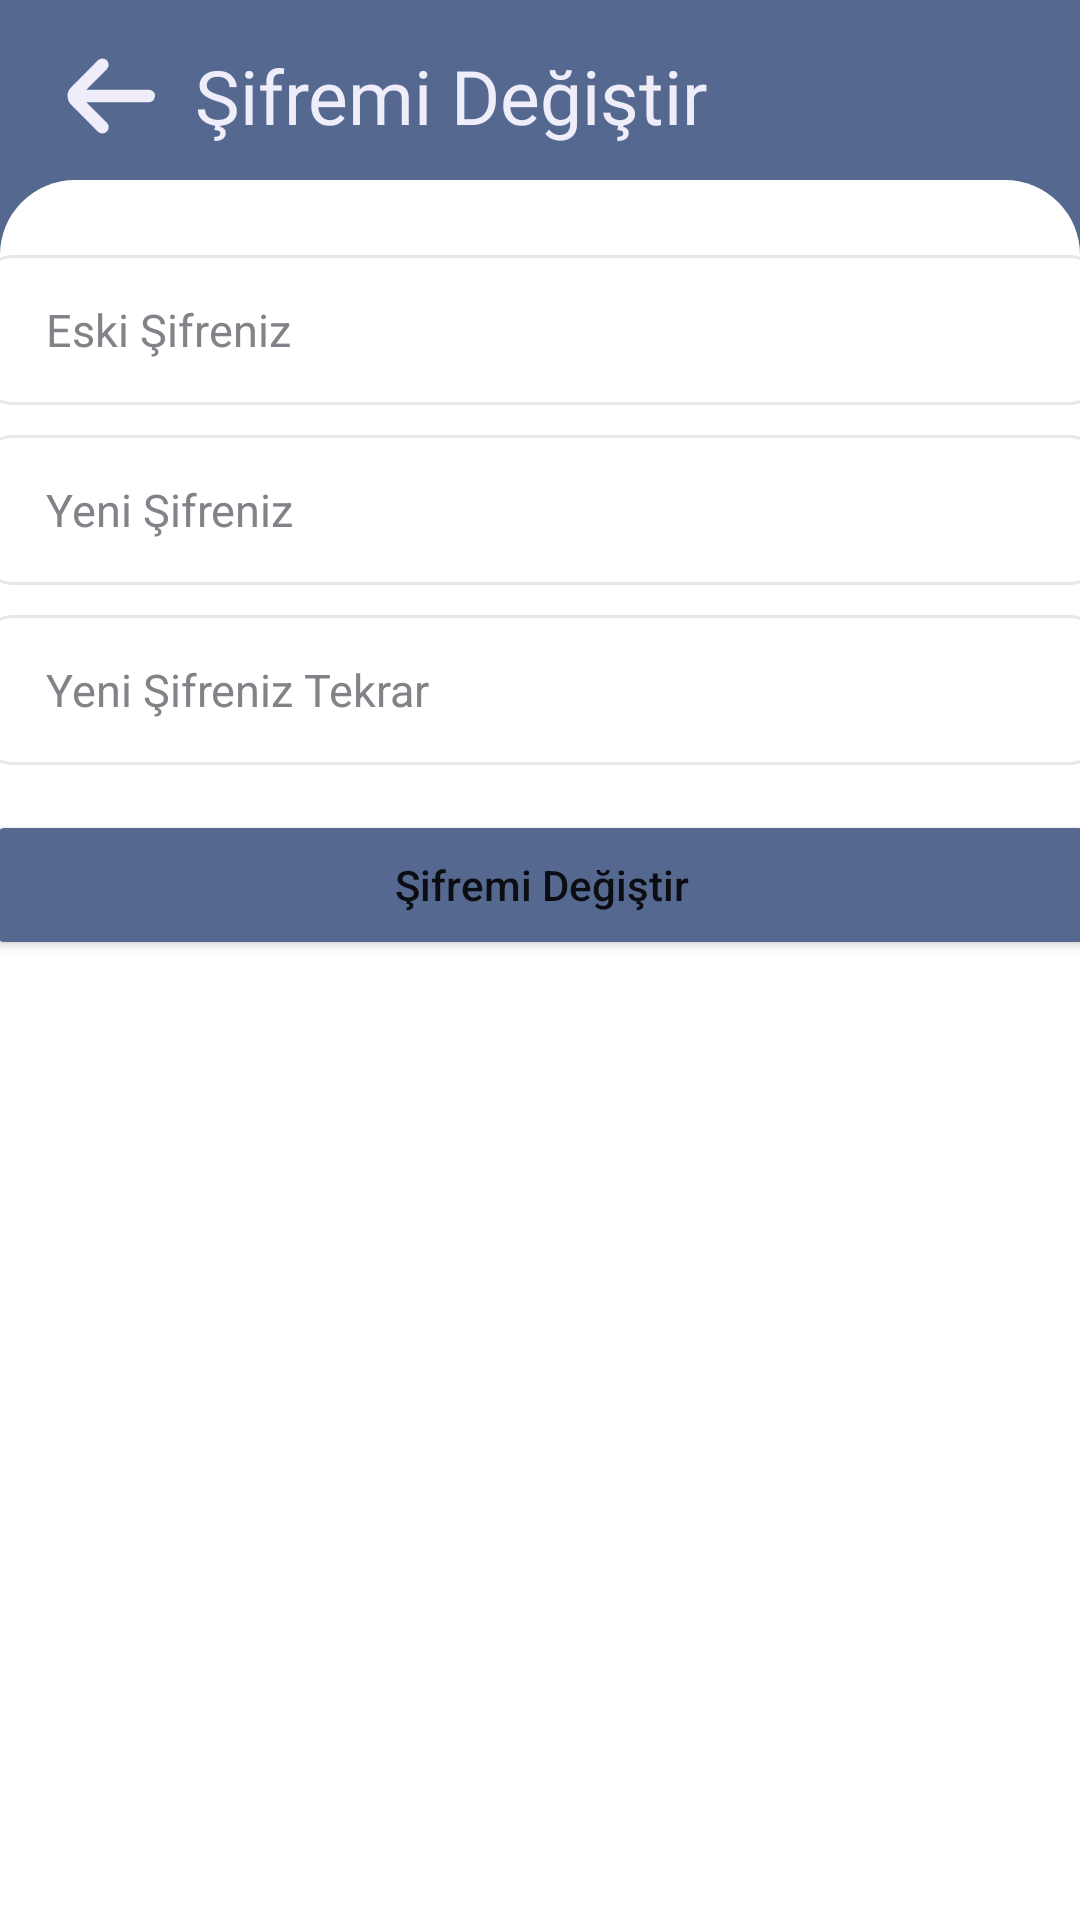

Produce the Android XML layout that renders to this screen, including the resource entries it uses.
<!-- AndroidManifest.xml: application theme Theme.CardHolder -->
<!-- res/layout/fragment_pass_update.xml -->
<?xml version="1.0" encoding="utf-8"?>
<layout xmlns:android="http://schemas.android.com/apk/res/android"
    xmlns:app="http://schemas.android.com/apk/res-auto"
    xmlns:tools="http://schemas.android.com/tools">

    <data>

        <variable
            name="viewModel"
            type="com.furkanmulayim.cardholder.ui.pass_update_future.PassUpdateFragmentViewModel" />
    </data>

    <androidx.constraintlayout.widget.ConstraintLayout
        android:layout_width="match_parent"
        android:layout_height="match_parent"
        android:background="@color/choice_700"
        tools:context=".ui.pass_update_future.PassUpdateFragment">

        <ImageView
            android:id="@+id/backTextButton"
            android:layout_width="50dp"
            android:layout_height="50dp"
            android:layout_marginEnd="5dp"
            android:background="@drawable/arrow_small_left"
            app:layout_constraintBottom_toBottomOf="@+id/backTextButton2"
            app:layout_constraintEnd_toStartOf="@+id/backTextButton2"
            app:layout_constraintTop_toTopOf="@+id/backTextButton2" />

        <TextView
            android:id="@+id/backTextButton2"
            android:layout_width="match_parent"
            android:layout_height="wrap_content"
            android:layout_marginStart="65dp"
            android:layout_marginTop="15dp"
            android:fontFamily="@font/inter_medium"
            android:text="@string/sifre_degistir"
            android:textColor="@color/light_text"
            android:textSize="25sp"
            app:layout_constraintEnd_toEndOf="parent"
            app:layout_constraintStart_toStartOf="parent"
            app:layout_constraintTop_toTopOf="parent" />


        <ImageView
            android:layout_width="match_parent"
            android:layout_height="30dp"
            android:background="@color/white"
            app:layout_constraintBottom_toBottomOf="parent"
            app:layout_constraintEnd_toEndOf="parent"
            app:layout_constraintStart_toStartOf="parent" />

        <ImageView
            android:id="@+id/imageView"
            android:layout_width="match_parent"
            android:layout_height="match_parent"
            android:layout_marginTop="60dp"
            android:background="@drawable/screen_back"
            app:layout_constraintEnd_toEndOf="parent"
            app:layout_constraintStart_toStartOf="parent"
            app:layout_constraintTop_toBottomOf="@+id/textView" />

        <ScrollView
            android:layout_width="match_parent"
            android:layout_height="match_parent"
            android:layout_marginTop="60dp"
            android:overScrollMode="never"
            android:paddingBottom="5dp"
            app:layout_constraintTop_toBottomOf="@+id/textView">

            <androidx.constraintlayout.widget.ConstraintLayout
                android:layout_width="match_parent"
                android:layout_height="wrap_content"
                tools:context=".ui.add_future.AddCardFragment">


                
                <EditText
                    android:id="@+id/oldPassword"
                    android:layout_width="370dp"
                    android:layout_height="50dp"
                    android:layout_marginTop="25dp"
                    android:autofillHints="name"
                    android:background="@drawable/sign_text_border"
                    android:gravity="center_vertical"
                    android:hint="@string/eski_sifre"
                    android:inputType="numberPassword"
                    android:maxLength="4"
                    android:paddingStart="20dp"
                    android:paddingEnd="20dp"
                    android:textColor="@color/black"
                    android:textColorHint="@color/dark_text"
                    android:textSize="15sp"
                    app:layout_constraintEnd_toEndOf="parent"
                    app:layout_constraintStart_toStartOf="parent"
                    app:layout_constraintTop_toTopOf="parent" />

                
                <EditText
                    android:id="@+id/newPassword1"
                    android:layout_width="370dp"
                    android:layout_height="50dp"
                    android:layout_marginStart="15dp"
                    android:layout_marginTop="10dp"
                    android:layout_marginEnd="15dp"
                    android:autofillHints="creditCardNumber"
                    android:background="@drawable/sign_text_border"
                    android:gravity="center_vertical"
                    android:hint="@string/yeni_sifre"
                    android:inputType="numberPassword"
                    android:maxLength="4"
                    android:paddingStart="20dp"
                    android:paddingEnd="20dp"
                    android:textColor="@color/black"
                    android:textColorHint="@color/dark_text"
                    android:textSize="15sp"
                    app:layout_constraintEnd_toEndOf="parent"
                    app:layout_constraintStart_toStartOf="parent"
                    app:layout_constraintTop_toBottomOf="@+id/oldPassword" />

                
                <EditText
                    android:id="@+id/newPassword2"
                    android:layout_width="370dp"
                    android:layout_height="50dp"
                    android:layout_marginTop="10dp"
                    android:autofillHints="name"
                    android:background="@drawable/sign_text_border"
                    android:hint="@string/yeni_sifre_tekrar"
                    android:inputType="numberPassword"
                    android:maxLength="4"
                    android:paddingStart="20dp"
                    android:paddingEnd="20dp"
                    android:textColor="@color/black"
                    android:textColorHint="@color/dark_text"
                    android:textSize="15sp"
                    app:layout_constraintEnd_toEndOf="parent"
                    app:layout_constraintStart_toStartOf="parent"
                    app:layout_constraintTop_toBottomOf="@+id/newPassword1" />


                <Button
                    android:id="@+id/passwordUpdate"
                    android:layout_width="370dp"
                    android:layout_height="50dp"
                    android:layout_marginTop="15dp"
                    android:backgroundTint="@color/choice_700"
                    android:text="@string/sifre_degistir"
                    android:textAllCaps="false"
                    app:layout_constraintEnd_toEndOf="parent"
                    app:layout_constraintStart_toStartOf="parent"
                    app:layout_constraintTop_toBottomOf="@+id/newPassword2" />

            </androidx.constraintlayout.widget.ConstraintLayout>
        </ScrollView>

    </androidx.constraintlayout.widget.ConstraintLayout>
</layout>
<!-- resources referenced by this layout -->
<resources>
  <color name="black">#FF000000</color>
  <color name="choice_700">#ff556990</color>
  <color name="dark_text">#828288</color>
  <color name="light_text">#ffF0EDFA</color>
  <color name="white">#FFFFFFFF</color>
  <!-- drawable arrow_small_left (drawable) -->
  <vector xmlns:android="http://schemas.android.com/apk/res/android"
      android:width="35dp"
      android:height="35dp"
      android:viewportWidth="24"
      android:viewportHeight="24">
    <path
        android:fillColor="@color/light_text"
        android:pathData="M19,11H9l3.29,-3.29a1,1 0,0 0,0 -1.42,1 1,0 0,0 -1.41,0l-4.29,4.3A2,2 0,0 0,6 12H6a2,2 0,0 0,0.59 1.4l4.29,4.3a1,1 0,1 0,1.41 -1.42L9,13H19a1,1 0,0 0,0 -2Z"/>
  </vector>
  <!-- drawable screen_back (drawable) -->
  <?xml version="1.0" encoding="utf-8"?>
  
  <shape xmlns:android="http://schemas.android.com/apk/res/android"
      android:shape="rectangle">
      <solid android:color="@color/white"/>
      <corners
          android:radius="25dp"/>
  </shape>
  <!-- drawable sign_text_border (drawable) -->
  <?xml version="1.0" encoding="utf-8"?>
  
  <shape xmlns:android="http://schemas.android.com/apk/res/android"
      android:shape="rectangle">
  
      <stroke
          android:width="1dp"
          android:color="@color/text_line" />
  
      <solid android:color="@color/white"/>
  
      <corners android:radius="8dp" />
  </shape>
  <string name="eski_sifre">Eski Şifreniz</string>
  <string name="sifre_degistir">Şifremi Değiştir</string>
  <string name="yeni_sifre">Yeni Şifreniz</string>
  <string name="yeni_sifre_tekrar">Yeni Şifreniz Tekrar</string>
  <style name="Theme.CardHolder" parent="Theme.MaterialComponents.DayNight.NoActionBar">
          
          <item name="colorPrimary">@color/light_blue_900</item>
          <item name="colorPrimaryVariant">@color/status_bar_color</item>
          <item name="colorOnPrimary">@color/white</item>
          
          <item name="colorSecondary">@color/light_blue_900</item>
          <item name="colorSecondaryVariant">@color/light_blue_600</item>
          <item name="colorOnSecondary">@color/black</item>
          
          <item name="android:statusBarColor">@color/choice_700</item>
          
      </style>
  <color name="text_line">#E7E7E7</color>
  <color name="light_blue_900">#FF01579B</color>
  <color name="status_bar_color">#ff0f1d33</color>
  <color name="light_blue_600">#FF039BE5</color>
</resources>
